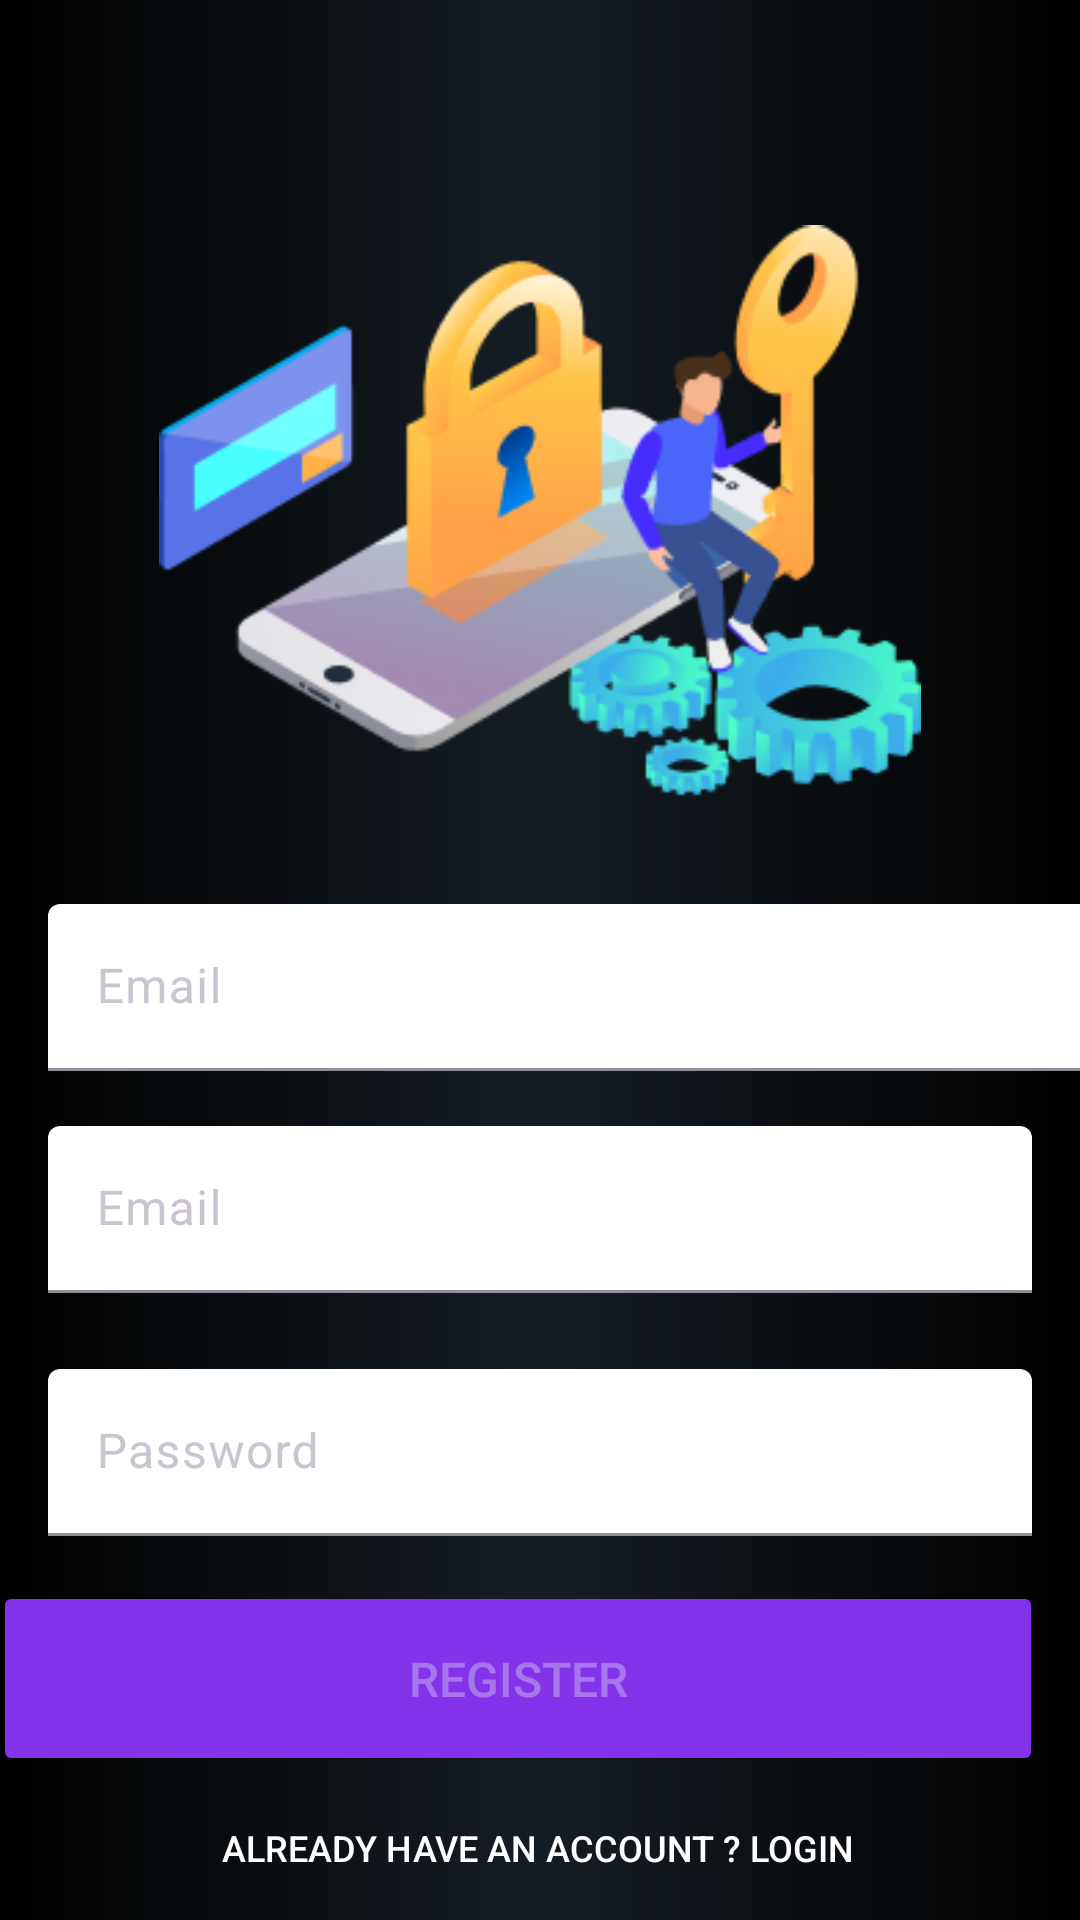

The Android layout XML behind this screen, and the referenced resources:
<!-- AndroidManifest.xml: application theme Theme.Watchnode -->
<!-- res/layout/activity_register.xml -->
<?xml version="1.0" encoding="utf-8"?>
<androidx.constraintlayout.widget.ConstraintLayout xmlns:android="http://schemas.android.com/apk/res/android"
    xmlns:app="http://schemas.android.com/apk/res-auto"
    xmlns:tools="http://schemas.android.com/tools"
    android:id="@+id/container"
    android:layout_width="match_parent"
    android:layout_height="match_parent"
    android:background="@drawable/gradient"
    android:paddingLeft="@dimen/activity_horizontal_margin"
    android:paddingTop="@dimen/activity_vertical_margin"
    android:paddingRight="@dimen/activity_horizontal_margin"
    android:paddingBottom="@dimen/activity_vertical_margin"
    tools:context=".ui.register.RegisterActivity">


    <Button
        android:id="@+id/register"
        android:layout_width="350dp"
        android:layout_height="65dp"
        android:layout_gravity="start"
        android:layout_marginTop="15dp"
        android:layout_marginEnd="13dp"
        android:backgroundTint="@color/primary"
        android:enabled="false"
        android:text="@string/action_register"
        android:textSize="16dp"
        app:cornerRadius="4dp"
        app:layout_constraintEnd_toEndOf="parent"
        app:layout_constraintHorizontal_bias="0.937"
        app:layout_constraintStart_toStartOf="parent"
        app:layout_constraintTop_toBottomOf="@+id/passwordTextInputLayout" />

    <Button
        android:id="@+id/loginSwitch"
        android:layout_width="wrap_content"
        android:layout_height="wrap_content"
        android:background="#00FFFFFF"
        android:checkable="false"
        android:focusableInTouchMode="false"
        android:insetTop="0dp"
        android:insetBottom="0dp"
        android:text="Already have an account ? Login"
        android:textColor="#ffffff"
        android:textColorHighlight="#000000"
        android:textSize="12sp"
        app:layout_constraintBottom_toBottomOf="parent"
        app:layout_constraintEnd_toEndOf="parent"
        app:layout_constraintHorizontal_bias="0.497"
        app:layout_constraintStart_toStartOf="parent"
        app:layout_constraintTop_toBottomOf="@+id/register"
        app:layout_constraintVertical_bias="0.375" />

    <com.google.android.material.textfield.TextInputLayout
        android:id="@+id/nameTextInputLayout"
        style="?attr/textInputFilledStyle"
        android:layout_width="350dp"
        android:layout_height="57dp"
        android:layout_marginStart="16dp"
        android:layout_marginEnd="12dp"
        android:layout_marginBottom="14dp"
        android:hint="@string/prompt_email"
        app:boxBackgroundColor="@color/white"
        app:layout_constraintBottom_toTopOf="@+id/emailTextInputLayout"
        app:layout_constraintEnd_toEndOf="parent"
        app:layout_constraintHorizontal_bias="0.0"
        app:layout_constraintStart_toStartOf="parent"
        app:layout_constraintTop_toBottomOf="@+id/imageView"
        tools:visibility="visible">

        <com.google.android.material.textfield.TextInputEditText
            android:id="@+id/name"
            android:layout_width="match_parent"
            android:layout_height="wrap_content"
            android:inputType="textEmailAddress"
            android:selectAllOnFocus="true"
            android:textColor="@color/black"
            tools:layout_editor_absoluteX="-6dp"
            tools:layout_editor_absoluteY="366dp" />
    </com.google.android.material.textfield.TextInputLayout>

    <com.google.android.material.textfield.TextInputLayout
        android:id="@+id/emailTextInputLayout"
        style="?attr/textInputFilledStyle"
        android:layout_width="match_parent"
        android:layout_height="wrap_content"
        android:layout_marginStart="16dp"
        android:layout_marginTop="400dp"
        android:layout_marginEnd="16dp"
        android:layout_marginBottom="50dp"
        android:hint="@string/prompt_email"
        app:boxBackgroundColor="@color/white"
        app:layout_constraintBottom_toTopOf="@+id/passwordTextInputLayout"
        app:layout_constraintEnd_toEndOf="parent"
        app:layout_constraintStart_toStartOf="parent"
        app:layout_constraintTop_toTopOf="parent"
        tools:visibility="visible">

        <com.google.android.material.textfield.TextInputEditText
            android:id="@+id/email"
            android:layout_width="match_parent"
            android:layout_height="wrap_content"
            android:inputType="textEmailAddress"
            android:selectAllOnFocus="true"
            android:textColor="@color/black" />
    </com.google.android.material.textfield.TextInputLayout>

    <com.google.android.material.textfield.TextInputLayout
        android:id="@+id/passwordTextInputLayout"
        style="?attr/textInputFilledStyle"
        android:layout_width="match_parent"
        android:layout_height="wrap_content"
        android:layout_marginStart="16dp"
        android:layout_marginTop="8dp"
        android:layout_marginEnd="16dp"
        android:hint="@string/prompt_password"
        app:boxBackgroundColor="@color/white"
        app:layout_constraintBottom_toTopOf="@+id/register"
        app:layout_constraintEnd_toEndOf="parent"
        app:layout_constraintStart_toStartOf="parent"
        app:layout_constraintTop_toBottomOf="@+id/nameTextInputLayout">

        <com.google.android.material.textfield.TextInputEditText
            android:id="@+id/password"
            android:layout_width="match_parent"
            android:layout_height="wrap_content"
            android:imeOptions="actionDone"
            android:inputType="textPassword"
            android:selectAllOnFocus="true"
            android:textColor="@color/black"
            tools:layout_editor_absoluteX="32dp"
            tools:layout_editor_absoluteY="418dp" />
    </com.google.android.material.textfield.TextInputLayout>

    <ImageView
        android:id="@+id/imageView"
        android:layout_width="254dp"
        android:layout_height="195dp"
        android:layout_marginTop="70dp"
        android:layout_marginBottom="30dp"
        app:layout_constraintBottom_toTopOf="@+id/nameTextInputLayout"
        app:layout_constraintEnd_toEndOf="parent"
        app:layout_constraintStart_toStartOf="parent"
        app:layout_constraintTop_toTopOf="parent"
        app:srcCompat="@drawable/lock" />

    <ProgressBar
        android:layout_width="match_parent"
        android:layout_height="wrap_content"
        android:id="@+id/loading"
        android:gravity="center"
        android:visibility="gone"
        app:layout_constraintBottom_toBottomOf="parent"
        app:layout_constraintLeft_toLeftOf="parent"
        app:layout_constraintRight_toRightOf="parent"
        app:layout_constraintTop_toTopOf="parent" />

</androidx.constraintlayout.widget.ConstraintLayout>
<!-- resources referenced by this layout -->
<resources>
  <color name="black">#FF000000</color>
  <color name="primary">#8334eb</color>
  <color name="white">#FFFFFFFF</color>
  <!-- drawable gradient (drawable) -->
  <shape
      xmlns:android="http://schemas.android.com/apk/res/android"
      android:shape="rectangle">
      <gradient
          android:startColor="#000000"
          android:centerColor="#151d24"
          android:endColor="#000000"
          android:angle="0" />
  </shape>
  <!-- drawable lock: png bitmap (drawable, 41873 bytes) -->
  <string name="action_register">Register</string>
  <string name="prompt_email">Email</string>
  <string name="prompt_password">Password</string>
  <style name="Theme.Watchnode" parent="Theme.Material3.Dark.NoActionBar">
          
          <item name="colorPrimary">@color/purple_500</item>
          <item name="colorPrimaryVariant">@color/purple_700</item>
          <item name="colorOnPrimary">@color/white</item>
          
          <item name="colorSecondary">@color/teal_200</item>
          <item name="colorSecondaryVariant">@color/teal_700</item>
          <item name="colorOnSecondary">@color/black</item>
          
          <item name="android:statusBarColor" tools:targetApi="l">?attr/colorPrimaryVariant</item>
          
      </style>
  <color name="purple_500">#FF6200EE</color>
  <color name="purple_700">#FF3700B3</color>
  <color name="teal_200">#FF03DAC5</color>
  <color name="teal_700">#FF018786</color>
</resources>
